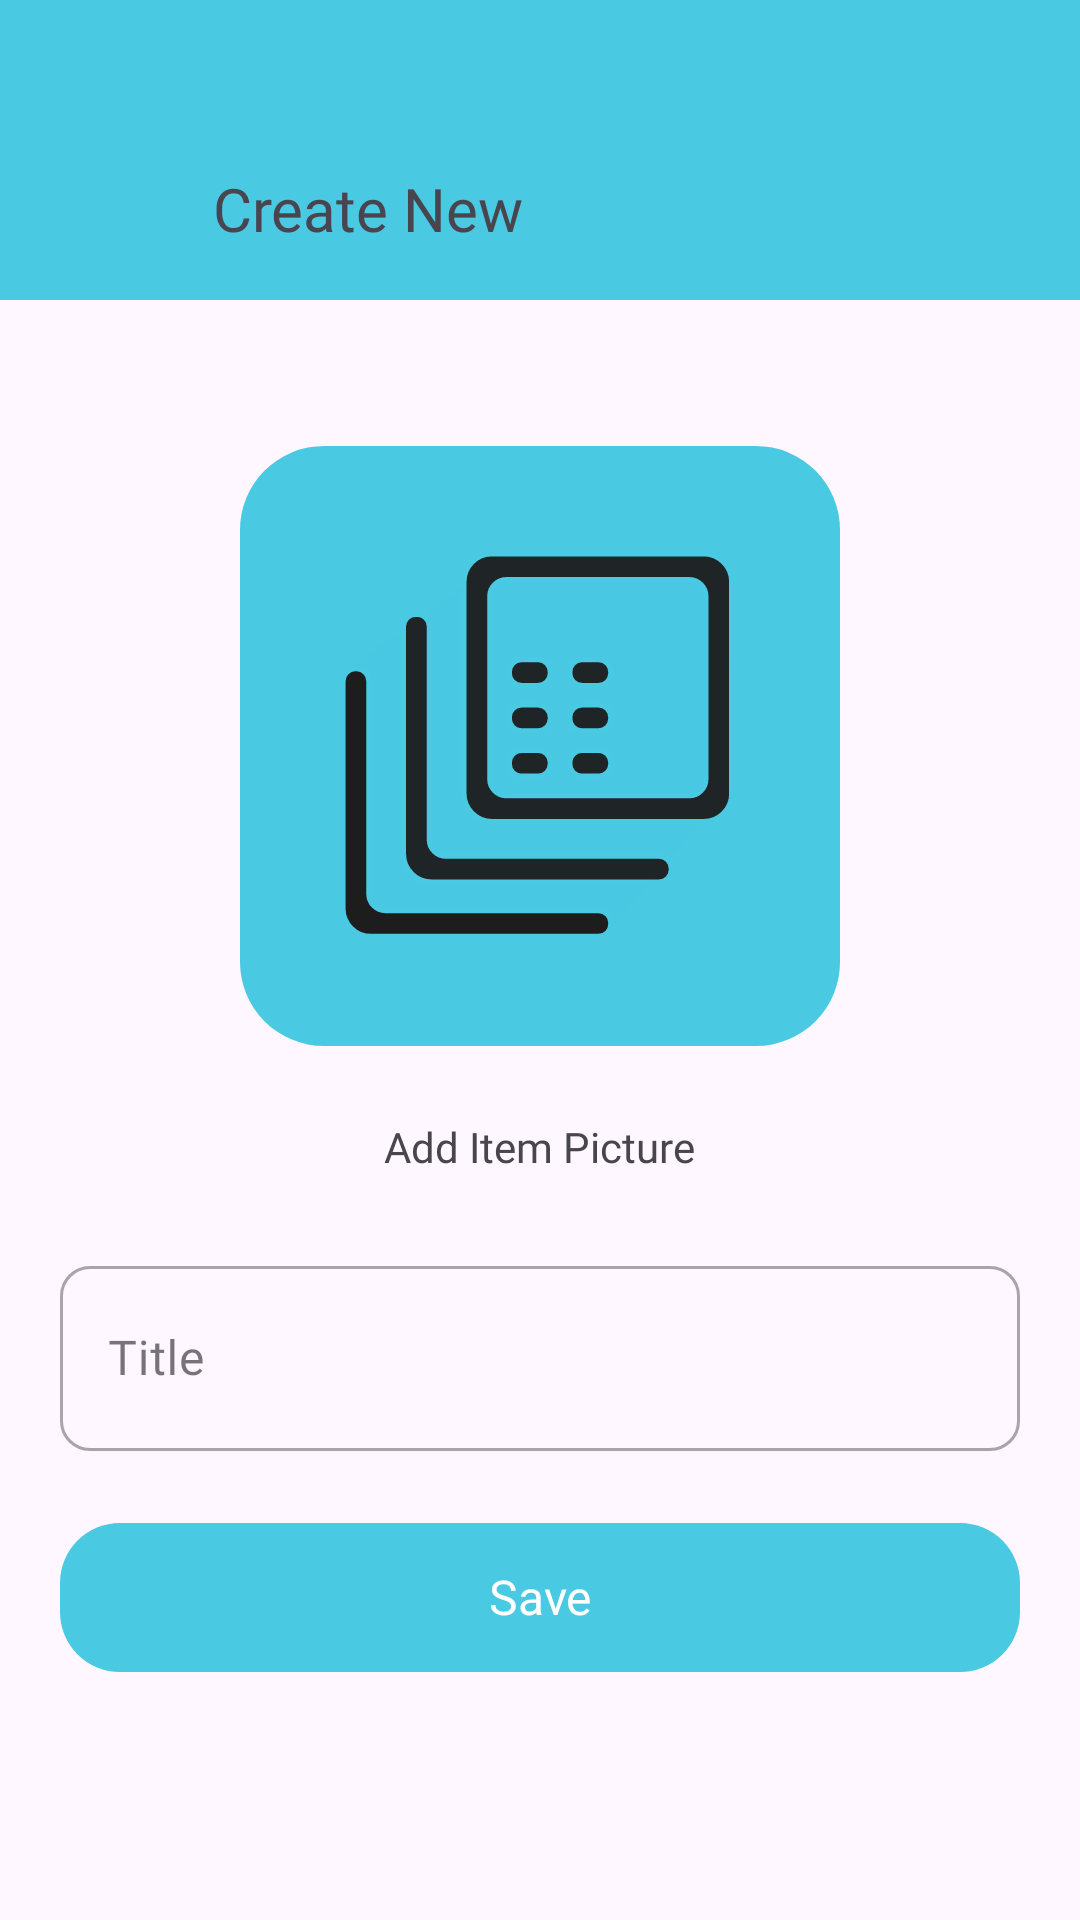

Here is an Android app screen rendered from its layout file. Give the layout XML and the strings, colors and styles it references.
<!-- AndroidManifest.xml: application theme Theme.MyBox -->
<!-- res/layout/activity_item_add.xml -->
<?xml version="1.0" encoding="utf-8"?>
<RelativeLayout xmlns:android="http://schemas.android.com/apk/res/android"
    android:layout_width="match_parent"
    android:layout_height="match_parent"
    xmlns:app="http://schemas.android.com/apk/res-auto">

    <androidx.core.widget.NestedScrollView
        android:id="@+id/addItemScrollView"
        android:layout_width="match_parent"
        android:layout_height="match_parent"
        android:layout_alignParentBottom="true"
        android:fillViewport="true"

        android:fitsSystemWindows="true">

        <LinearLayout
            android:id="@+id/addItemContainer"
            android:layout_width="match_parent"
            android:layout_height="wrap_content"
            android:layout_gravity="top"
            android:gravity="center"
            android:paddingTop="70dp"
            android:orientation="vertical">

            <com.google.android.material.imageview.ShapeableImageView
                android:id="@+id/addItemIvItem"
                android:layout_width="wrap_content"
                android:layout_height="wrap_content"
                android:layout_gravity="center_horizontal"
                android:layout_marginTop="20dp"
                android:layout_marginHorizontal="20dp"
                android:adjustViewBounds="true"
                android:background="?attr/colorPrimary"
                android:contentDescription="@string/ChangeBanner"
                app:layout_constraintEnd_toEndOf="parent"
                app:layout_constraintStart_toStartOf="parent"
                app:layout_constraintTop_toTopOf="parent"
                app:shapeAppearanceOverlay="@style/ShapeAppearance.Material3.Corner.ExtraLarge"
                app:srcCompat="@drawable/app_icon"
                app:strokeColor="@color/primaryColor" />

            <TextView
                android:id="@+id/addItemTextBtn"
                android:layout_width="wrap_content"
                android:layout_height="wrap_content"
                android:layout_gravity="center_horizontal"
                android:layout_marginVertical="10dp"
                android:clickable="true"
                android:elegantTextHeight="true"
                android:focusable="true"
                android:fontFamily="@font/poppins_semibold"
                android:gravity="center_vertical"
                android:minHeight="48dp"
                android:text="@string/ChangeProfile"
                android:textSize="14sp" />

            <com.google.android.material.textfield.TextInputLayout
                android:id="@+id/addItemTilTitle"
                style="@style/Widget.MaterialComponents.TextInputLayout.OutlinedBox"
                android:layout_width="match_parent"
                android:layout_height="wrap_content"
                android:layout_marginStart="20dp"
                android:layout_marginEnd="20dp"
                android:hint="@string/title"
                app:boxCornerRadiusBottomEnd="10dp"
                app:boxCornerRadiusBottomStart="10dp"
                app:boxCornerRadiusTopEnd="10dp"
                app:boxCornerRadiusTopStart="10dp"
                app:boxStrokeWidthFocused="2dp">

                <com.google.android.material.textfield.TextInputEditText
                    android:id="@+id/addItemEtTitle"
                    android:layout_width="match_parent"
                    android:layout_height="wrap_content"
                    android:elegantTextHeight="true"
                    android:fontFamily="@font/poppins"
                    android:maxLength="50"
                    android:textSize="16sp" />

            </com.google.android.material.textfield.TextInputLayout>


            <com.google.android.material.button.MaterialButton
                android:id="@+id/addItemBtnSave"
                android:layout_width="match_parent"
                android:layout_height="wrap_content"
                android:layout_marginHorizontal="20dp"
                android:layout_marginVertical="20dp"
                android:elegantTextHeight="true"
                android:fontFamily="@font/poppins_semibold"
                android:letterSpacing="0"
                android:paddingTop="11dp"
                android:paddingBottom="11dp"
                android:text="@string/save"
                android:textAlignment="center"
                android:textAllCaps="false"
                android:textSize="16sp"
                app:cornerRadius="20dp" />

        </LinearLayout>
    </androidx.core.widget.NestedScrollView>

    <com.google.android.material.appbar.AppBarLayout
        android:id="@+id/appBarAddItem"
        android:layout_width="match_parent"
        android:layout_height="100dp"
        android:background="?attr/colorPrimary"
        android:paddingHorizontal="10dp"
        android:paddingTop="40dp">

        <LinearLayout
            android:layout_width="match_parent"
            android:layout_height="match_parent"
            android:layout_gravity="center"
            android:gravity="center"
            android:orientation="horizontal">

            <com.google.android.material.button.MaterialButton
                android:id="@+id/addItemBackBtn"
                style="@style/Widget.Material3.Button.Icon"
                android:layout_width="45dp"
                android:layout_height="50dp"
                android:layout_margin="8dp"
                android:contentDescription="@string/backButton"
                app:backgroundTint="?attr/colorPrimary"
                app:cornerRadius="150dp"
                app:icon="@drawable/ic_baseline_arrow_back_24"
                app:iconGravity="textStart"
                app:iconPadding="0dp"
                app:iconSize="20dp" />

            <com.google.android.material.textview.MaterialTextView
                android:id="@+id/appBarAddItemText"
                android:layout_width="0dp"
                android:layout_height="wrap_content"
                android:layout_gravity="center_vertical"
                android:layout_weight="1"
                android:elegantTextHeight="true"
                android:fontFamily="@font/poppins_semibold"
                android:paddingVertical="0dp"
                android:text="@string/appbar_text_create_new"
                android:textSize="20sp" />

        </LinearLayout>

    </com.google.android.material.appbar.AppBarLayout>

    <LinearLayout
        android:id="@+id/progressBar3"
        android:layout_width="match_parent"
        android:layout_height="match_parent"
        android:layout_centerInParent="true"
        android:elevation="10dp"
        android:gravity="center"
        android:orientation="vertical"
        android:padding="15dp"
        android:paddingStart="30dp"
        android:paddingEnd="30dp"
        android:visibility="invisible">

        <ProgressBar
            style="?android:attr/progressBarStyle"
            android:layout_width="match_parent"
            android:layout_height="wrap_content"
            android:elevation="@dimen/cardview_compat_inset_shadow" />

        <TextView
            android:layout_width="match_parent"
            android:layout_height="wrap_content"
            android:layout_marginTop="5dp"
            android:elevation="@dimen/cardview_compat_inset_shadow"
            android:fontFamily="@font/poppins_bold"
            android:gravity="center"
            android:text="@string/uploading"
            android:textSize="20sp" />
    </LinearLayout>
</RelativeLayout>
<!-- resources referenced by this layout -->
<resources>
  <color name="primaryColor">#4ac9e3</color>
  <!-- drawable app_icon: vector/xml drawable (drawable, 2790 chars, omitted) -->
  <string name="ChangeBanner">Edit Category Picture</string>
  <string name="ChangeProfile">Add Item Picture</string>
  <string name="appbar_text_create_new">Create New</string>
  <string name="backButton">Back</string>
  <string name="save">Save</string>
  <string name="title">Title</string>
  <string name="uploading">Uploading…</string>
  <style name="Theme.MyBox" parent="Theme.Material3.Light.NoActionBar">
          
          <item name="colorPrimary">@color/primaryColor</item>
          <item name="colorPrimaryVariant">@color/primaryLightColor</item>
          <item name="colorOnPrimary">@color/secondaryTextColor</item>
          
          <item name="colorSecondary">@color/primaryLightColor</item>
          <item name="colorSecondaryVariant">@color/primaryDarkColor</item>
          <item name="colorOnSecondary">@color/secondaryTextColor</item>
          
          <item name="android:statusBarColor">?attr/colorPrimary</item>
  
          <item name="colorOnSurfaceVariant">@color/onSurfaceVariant</item>
          <item name="colorSurfaceContainerHigh">#22FFFFFF</item>
          
          <item name="bottomSheetDragHandleStyle">@style/Widget.MaterialComponents.BottomSheet.DragHandle</item>
      </style>
  <color name="primaryLightColor">#85fcff</color>
  <color name="secondaryTextColor">#ffffff</color>
  <color name="primaryDarkColor">#0098b1</color>
  <color name="onSurfaceVariant">#1C1C1C</color>
  <style name="Widget.MaterialComponents.BottomSheet.DragHandle" parent="Widget.Material3.BottomSheet.DragHandle">
          <item name="tint">?colorOnSurface</item>
          
          <item name="android:alpha">0.7</item>
      </style>
</resources>
